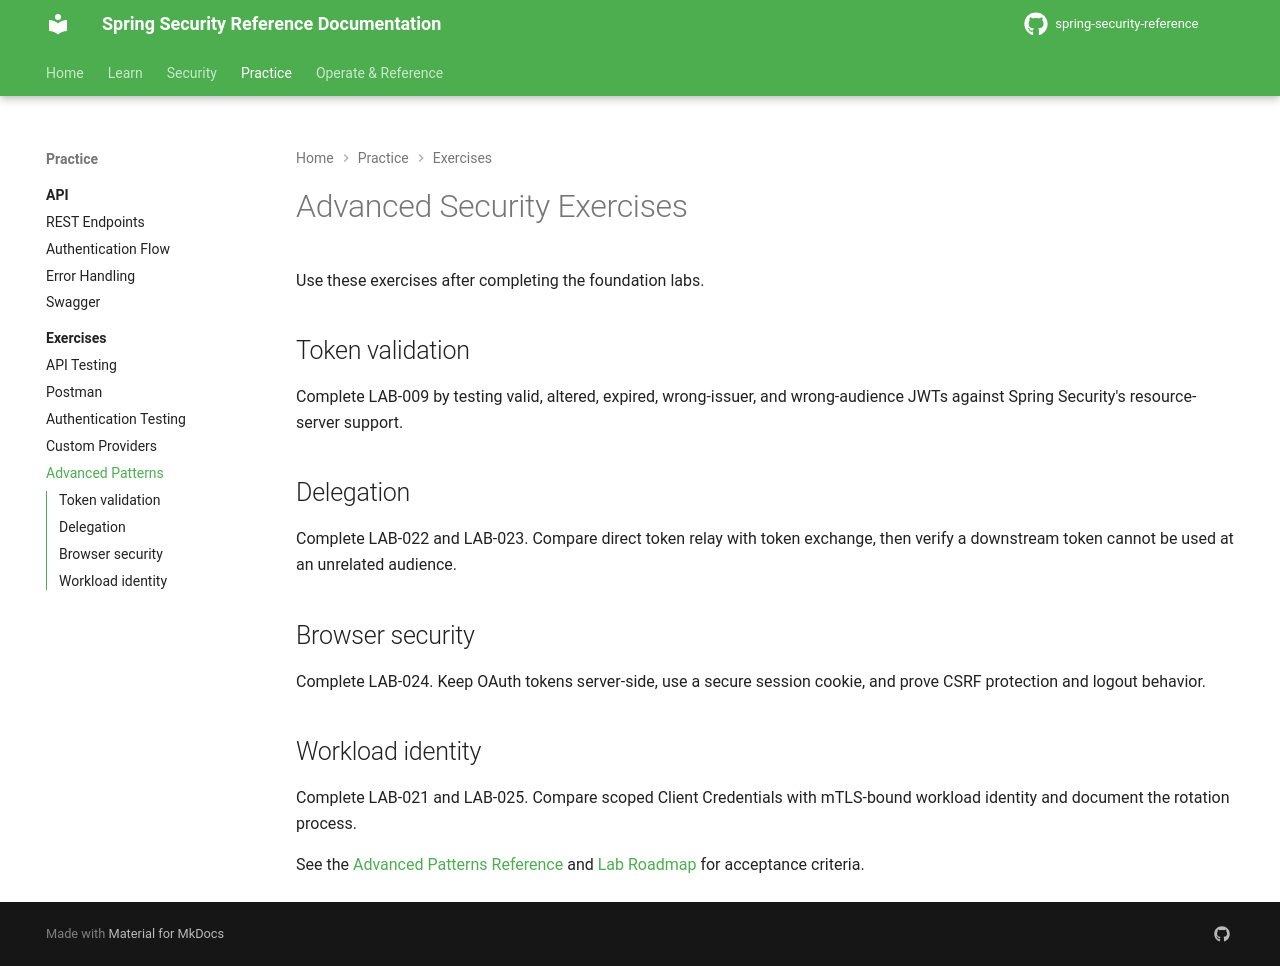

repository: nitinkc/spring-security-reference · page: examples/advanced-patterns/index.html · generator: mkdocs

# Advanced Security Exercises

Use these exercises after completing the foundation labs.

## Token validation

Complete LAB-009 by testing valid, altered, expired, wrong-issuer, and wrong-audience JWTs against Spring Security's resource-server support.

## Delegation

Complete LAB-022 and LAB-023. Compare direct token relay with token exchange, then verify a downstream token cannot be used at an unrelated audience.

## Browser security

Complete LAB-024. Keep OAuth tokens server-side, use a secure session cookie, and prove CSRF protection and logout behavior.

## Workload identity

Complete LAB-021 and LAB-025. Compare scoped Client Credentials with mTLS-bound workload identity and document the rotation process.

See the [Advanced Patterns Reference](../reference/advanced-patterns.md) and [Lab Roadmap](../labs.md) for acceptance criteria.
